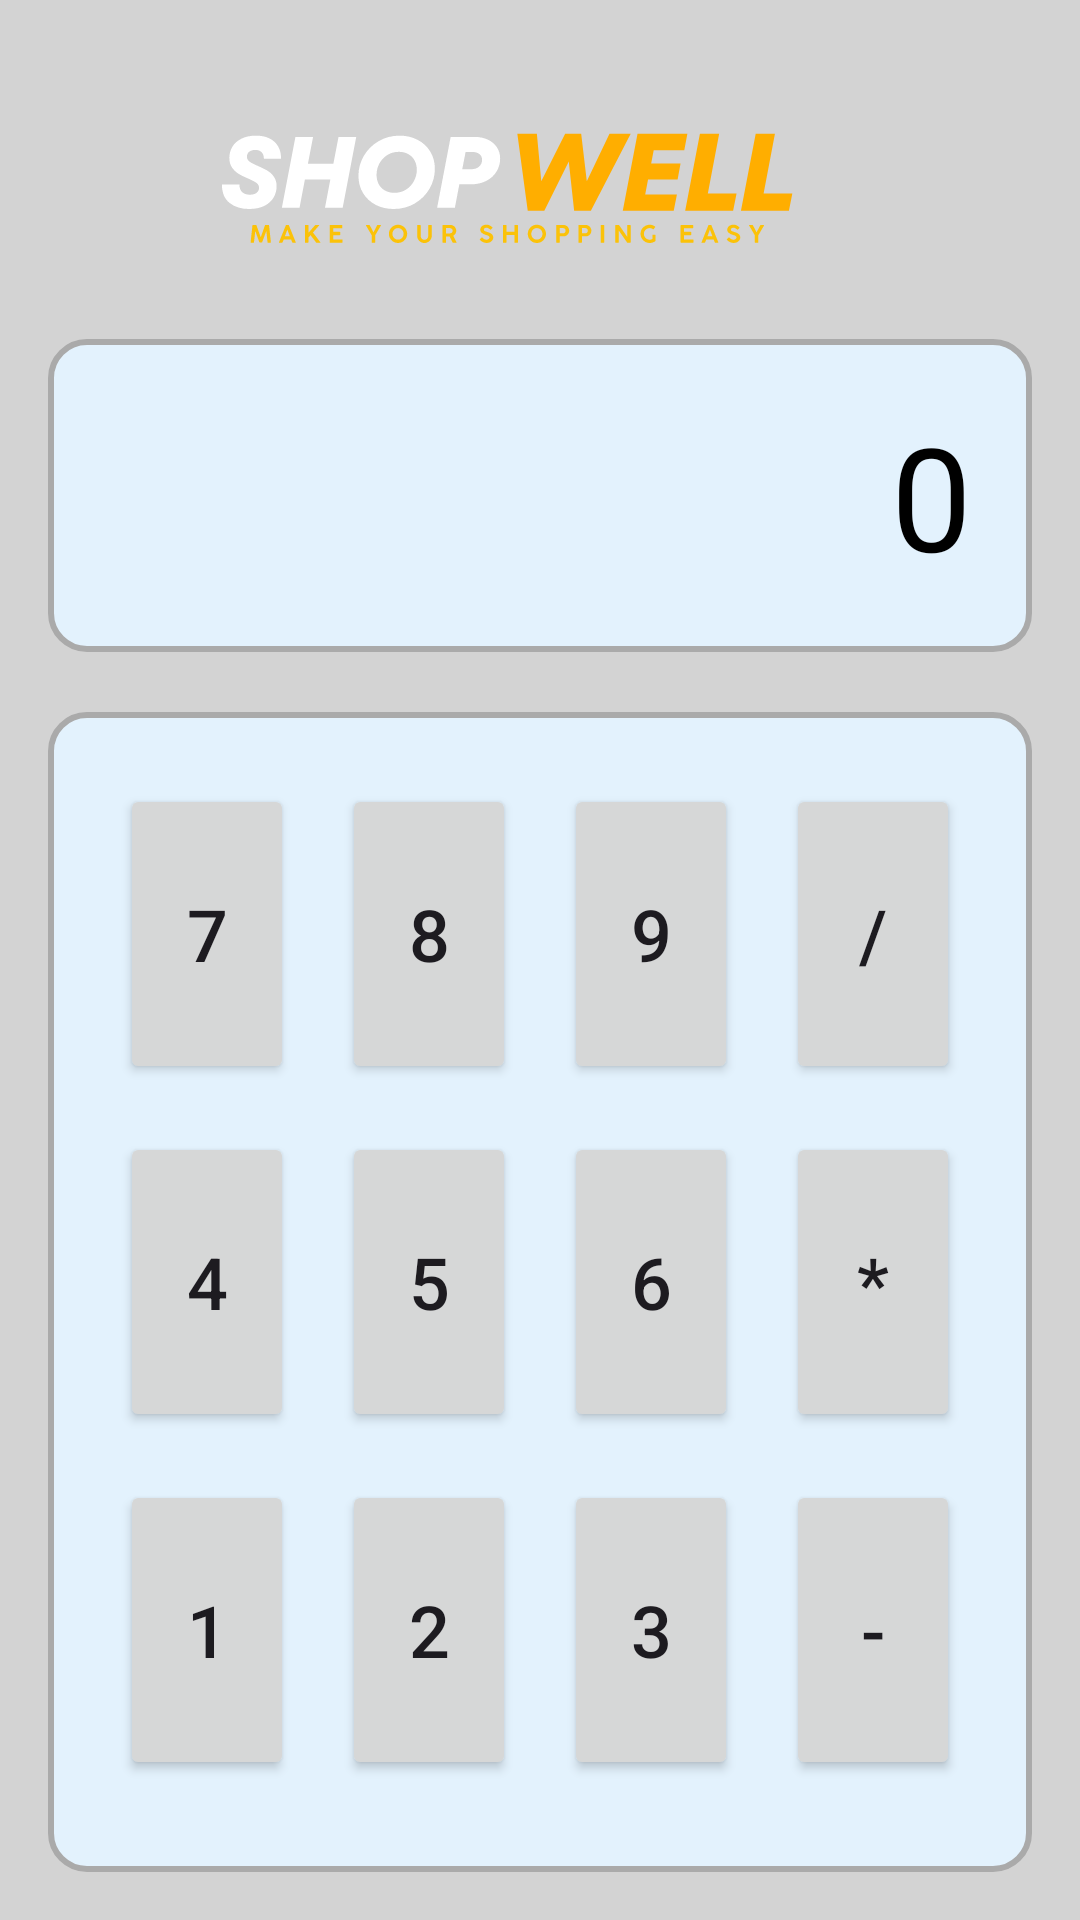

The Android layout XML behind this screen, and the referenced resources:
<!-- AndroidManifest.xml: application theme Theme.MyUtilityApp -->
<!-- res/layout/activity_calculator.xml -->
<?xml version="1.0" encoding="utf-8"?>
<LinearLayout xmlns:android="http://schemas.android.com/apk/res/android"
    xmlns:app="http://schemas.android.com/apk/res-auto"
    android:layout_width="match_parent"
    android:layout_height="match_parent"
    android:background="@color/light_gray"
    android:gravity="center"
    android:orientation="vertical"
    android:padding="16dp">

    

    <ImageView
        android:id="@+id/imageView"
        android:layout_width="match_parent"
        android:layout_height="97dp"
        android:scaleX="4"
        android:scaleY="4"
        app:srcCompat="@drawable/textlogo__1_" />

    <TextView
        android:id="@+id/calcScreen"
        android:layout_width="match_parent"
        android:layout_height="wrap_content"
        android:layout_marginBottom="20dp"
        android:background="@drawable/listview_border"
        android:gravity="end"
        android:padding="20dp"
        android:text="0"
        android:textColor="@android:color/black"
        android:textSize="48sp" />

    
    <GridLayout
        android:layout_width="match_parent"
        android:layout_height="wrap_content"
        android:layout_gravity="center"
        android:background="@drawable/listview_border"
        android:columnCount="4"
        android:orientation="horizontal"
        android:padding="16dp"
        android:rowCount="5">

        
        <Button
            android:layout_width="0dp"
            android:layout_height="100dp"
            android:layout_columnWeight="1"
            android:layout_margin="8dp"
            android:onClick="btnClick"
            android:text="7"
            android:textSize="24sp" />

        <Button
            android:layout_width="0dp"
            android:layout_height="100dp"
            android:layout_columnWeight="1"
            android:layout_margin="8dp"
            android:onClick="btnClick"
            android:text="8"
            android:textSize="24sp" />

        <Button
            android:layout_width="0dp"
            android:layout_height="100dp"
            android:layout_columnWeight="1"
            android:layout_margin="8dp"
            android:onClick="btnClick"
            android:text="9"
            android:textSize="24sp" />

        <Button
            android:layout_width="0dp"
            android:layout_height="100dp"
            android:layout_columnWeight="1"
            android:layout_margin="8dp"
            android:onClick="btnClick"
            android:text="/"
            android:textSize="24sp" />

        
        <Button
            android:layout_width="0dp"
            android:layout_height="100dp"
            android:layout_columnWeight="1"
            android:layout_margin="8dp"
            android:onClick="btnClick"
            android:text="4"
            android:textSize="24sp" />

        <Button
            android:layout_width="0dp"
            android:layout_height="100dp"
            android:layout_columnWeight="1"
            android:layout_margin="8dp"
            android:onClick="btnClick"
            android:text="5"
            android:textSize="24sp" />

        <Button
            android:layout_width="0dp"
            android:layout_height="100dp"
            android:layout_columnWeight="1"
            android:layout_margin="8dp"
            android:onClick="btnClick"
            android:text="6"
            android:textSize="24sp" />

        <Button
            android:layout_width="0dp"
            android:layout_height="100dp"
            android:layout_columnWeight="1"
            android:layout_margin="8dp"
            android:onClick="btnClick"
            android:text="*"
            android:textSize="24sp" />

        
        <Button
            android:layout_width="0dp"
            android:layout_height="100dp"
            android:layout_columnWeight="1"
            android:layout_margin="8dp"
            android:onClick="btnClick"
            android:text="1"
            android:textSize="24sp" />

        <Button
            android:layout_width="0dp"
            android:layout_height="100dp"
            android:layout_columnWeight="1"
            android:layout_margin="8dp"
            android:onClick="btnClick"
            android:text="2"
            android:textSize="24sp" />

        <Button
            android:layout_width="0dp"
            android:layout_height="100dp"
            android:layout_columnWeight="1"
            android:layout_margin="8dp"
            android:onClick="btnClick"
            android:text="3"
            android:textSize="24sp" />

        <Button
            android:layout_width="0dp"
            android:layout_height="100dp"
            android:layout_columnWeight="1"
            android:layout_margin="8dp"
            android:onClick="btnClick"
            android:text="-"
            android:textSize="24sp" />

        
        <Button
            android:layout_width="0dp"
            android:layout_height="100dp"
            android:layout_columnWeight="1"
            android:layout_margin="8dp"
            android:onClick="btnClick"
            android:text="0"
            android:textSize="24sp" />

        <Button
            android:layout_width="0dp"
            android:layout_height="100dp"
            android:layout_columnWeight="1"
            android:layout_margin="8dp"
            android:onClick="clear"
            android:text="C"
            android:textSize="24sp" />

        <Button
            android:layout_width="0dp"
            android:layout_height="100dp"
            android:layout_columnWeight="1"
            android:layout_margin="8dp"
            android:onClick="calculate"
            android:text="="
            android:textSize="24sp" />

        <Button
            android:layout_width="0dp"
            android:layout_height="100dp"
            android:layout_columnWeight="1"
            android:layout_margin="8dp"
            android:onClick="btnClick"
            android:text="+"
            android:textSize="24sp" />

    </GridLayout>
</LinearLayout>
<!-- resources referenced by this layout -->
<resources>
  <color name="light_gray">#D3D3D3</color>
  <!-- drawable listview_border (drawable) -->
  <shape xmlns:android="http://schemas.android.com/apk/res/android">
      <solid android:color="@color/background"/>
      <corners android:radius="12dp"/>
      <stroke android:width="2dp" android:color="@android:color/darker_gray"/>
  </shape>
  <!-- drawable textlogo__1_: vector/xml drawable (drawable, 21722 chars, omitted) -->
  <style name="Theme.MyUtilityApp" parent="Base.Theme.MyUtilityApp" />
  <color name="background">#E3F2FD</color>
  <style name="Base.Theme.MyUtilityApp" parent="Theme.Material3.DayNight.NoActionBar">
          
          
      </style>
</resources>
